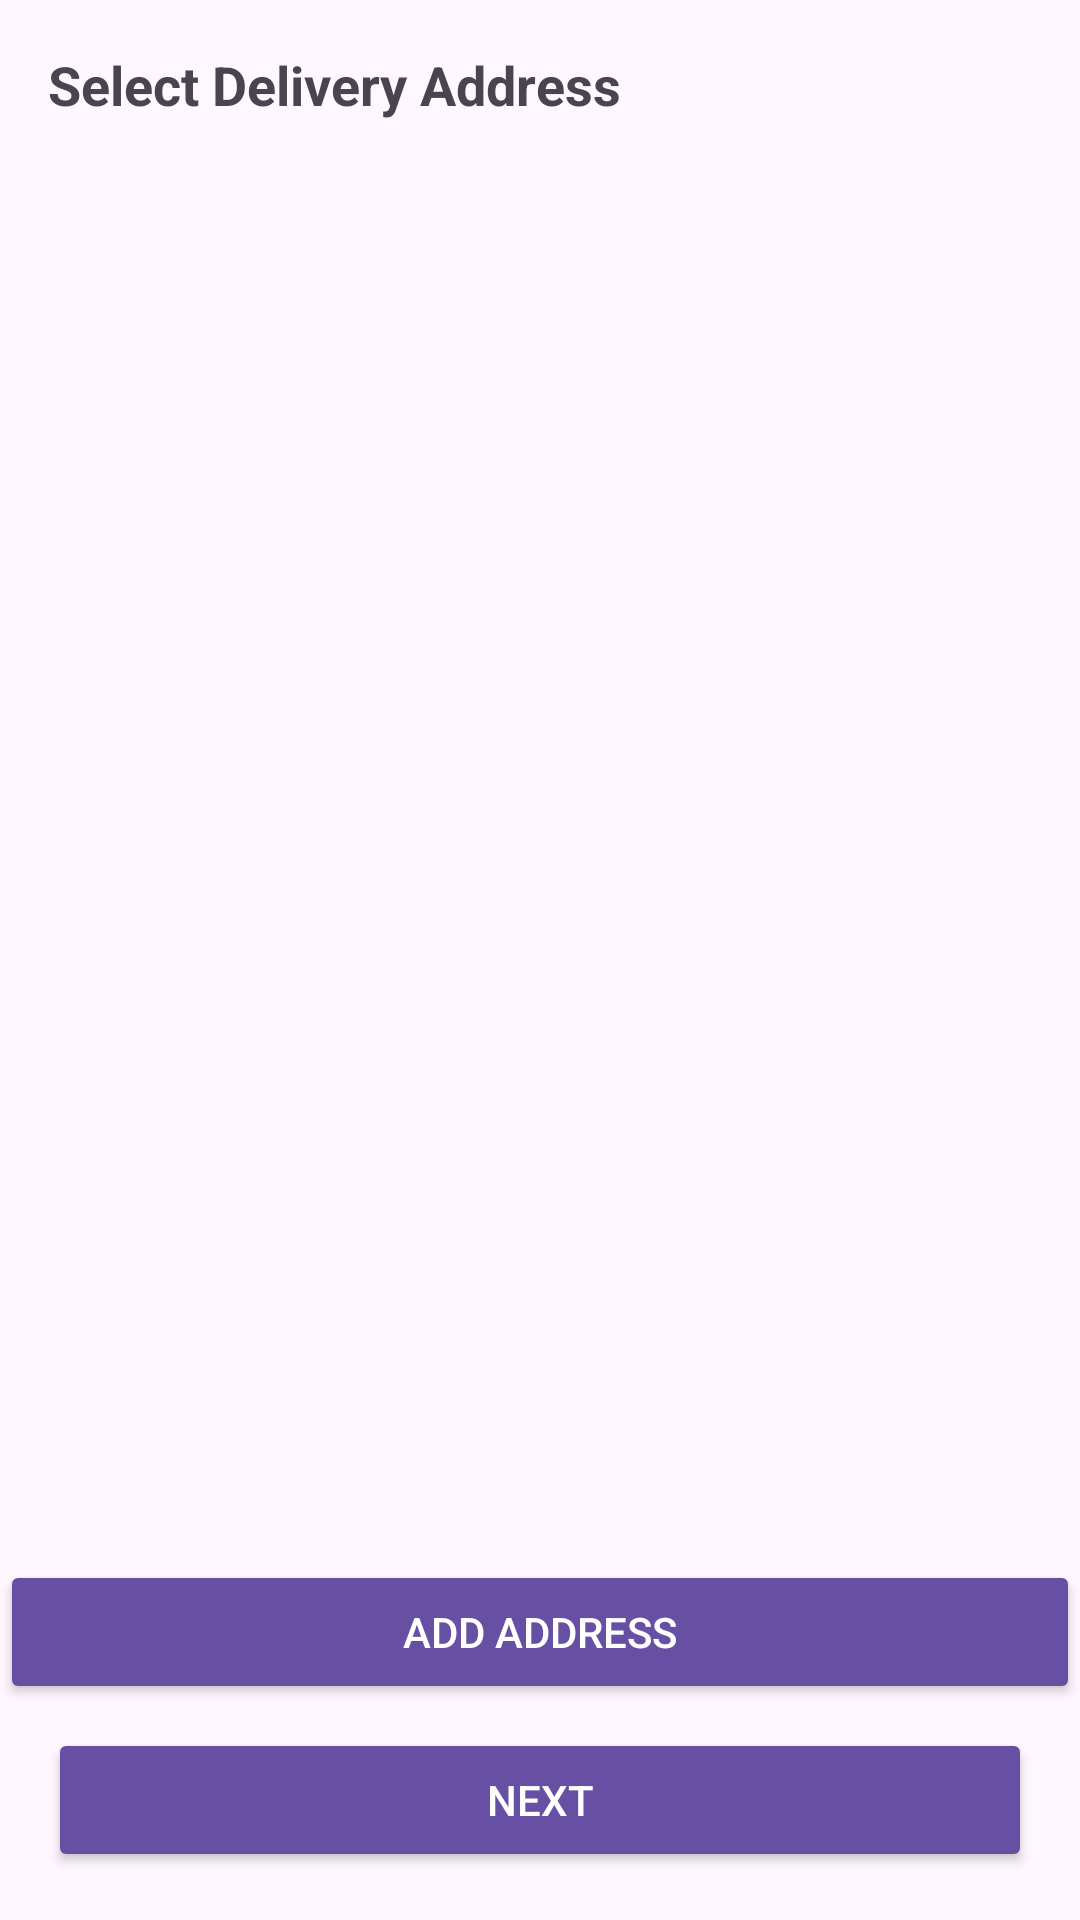

Write the Android layout XML for this screen, with the resource values it uses.
<!-- AndroidManifest.xml: application theme Theme.LoginRegisterRetrofit -->
<!-- res/layout/fragment_delivery.xml -->
<?xml version="1.0" encoding="utf-8"?>
<androidx.constraintlayout.widget.ConstraintLayout xmlns:android="http://schemas.android.com/apk/res/android"
    xmlns:tools="http://schemas.android.com/tools"
    android:layout_width="match_parent"
    android:layout_height="match_parent"
    xmlns:app="http://schemas.android.com/apk/res-auto"
    tools:context=".view.DeliveryFragment">


    <TextView
        android:id="@+id/tvSelectDeliveryAddress"
        android:layout_width="wrap_content"
        android:layout_height="wrap_content"
        android:text="Select Delivery Address"
        android:textSize="18sp"
        android:textStyle="bold"
        app:layout_constraintTop_toTopOf="parent"
        app:layout_constraintStart_toStartOf="parent"
        android:padding="16dp" />


    <androidx.recyclerview.widget.RecyclerView
        android:id="@+id/recyclerViewAddresses"
        android:layout_width="0dp"
        android:layout_height="0dp"
        app:layout_constraintTop_toBottomOf="@id/tvSelectDeliveryAddress"
        app:layout_constraintStart_toStartOf="parent"
        app:layout_constraintEnd_toEndOf="parent"
        app:layout_constraintBottom_toTopOf="@id/btnAddAddress"
        android:padding="16dp" />


    <Button
        android:id="@+id/btnAddAddress"
        android:layout_width="0dp"
        android:layout_height="wrap_content"
        android:text="Add Address"
        android:backgroundTint="?attr/colorPrimary"
        android:textColor="@android:color/white"
        app:layout_constraintBottom_toTopOf="@id/btnNext"
        app:layout_constraintStart_toStartOf="parent"
        app:layout_constraintEnd_toEndOf="parent"
        android:layout_marginBottom="8dp" />


    <Button
        android:id="@+id/btnNext"
        android:layout_width="0dp"
        android:layout_height="wrap_content"
        android:text="Next"
        android:backgroundTint="?attr/colorPrimary"
        android:textColor="@android:color/white"
        app:layout_constraintBottom_toBottomOf="parent"
        app:layout_constraintStart_toStartOf="parent"
        app:layout_constraintEnd_toEndOf="parent"
        android:layout_margin="16dp" />

</androidx.constraintlayout.widget.ConstraintLayout>
<!-- resources referenced by this layout -->
<resources>
  <style name="Theme.LoginRegisterRetrofit" parent="Base.Theme.LoginRegisterRetrofit" />
  <style name="Base.Theme.LoginRegisterRetrofit" parent="Theme.Material3.DayNight">
          
          
  
          <item name="windowActionBar">false</item>
          <item name="windowNoTitle">true</item>
  
  
      </style>
</resources>
